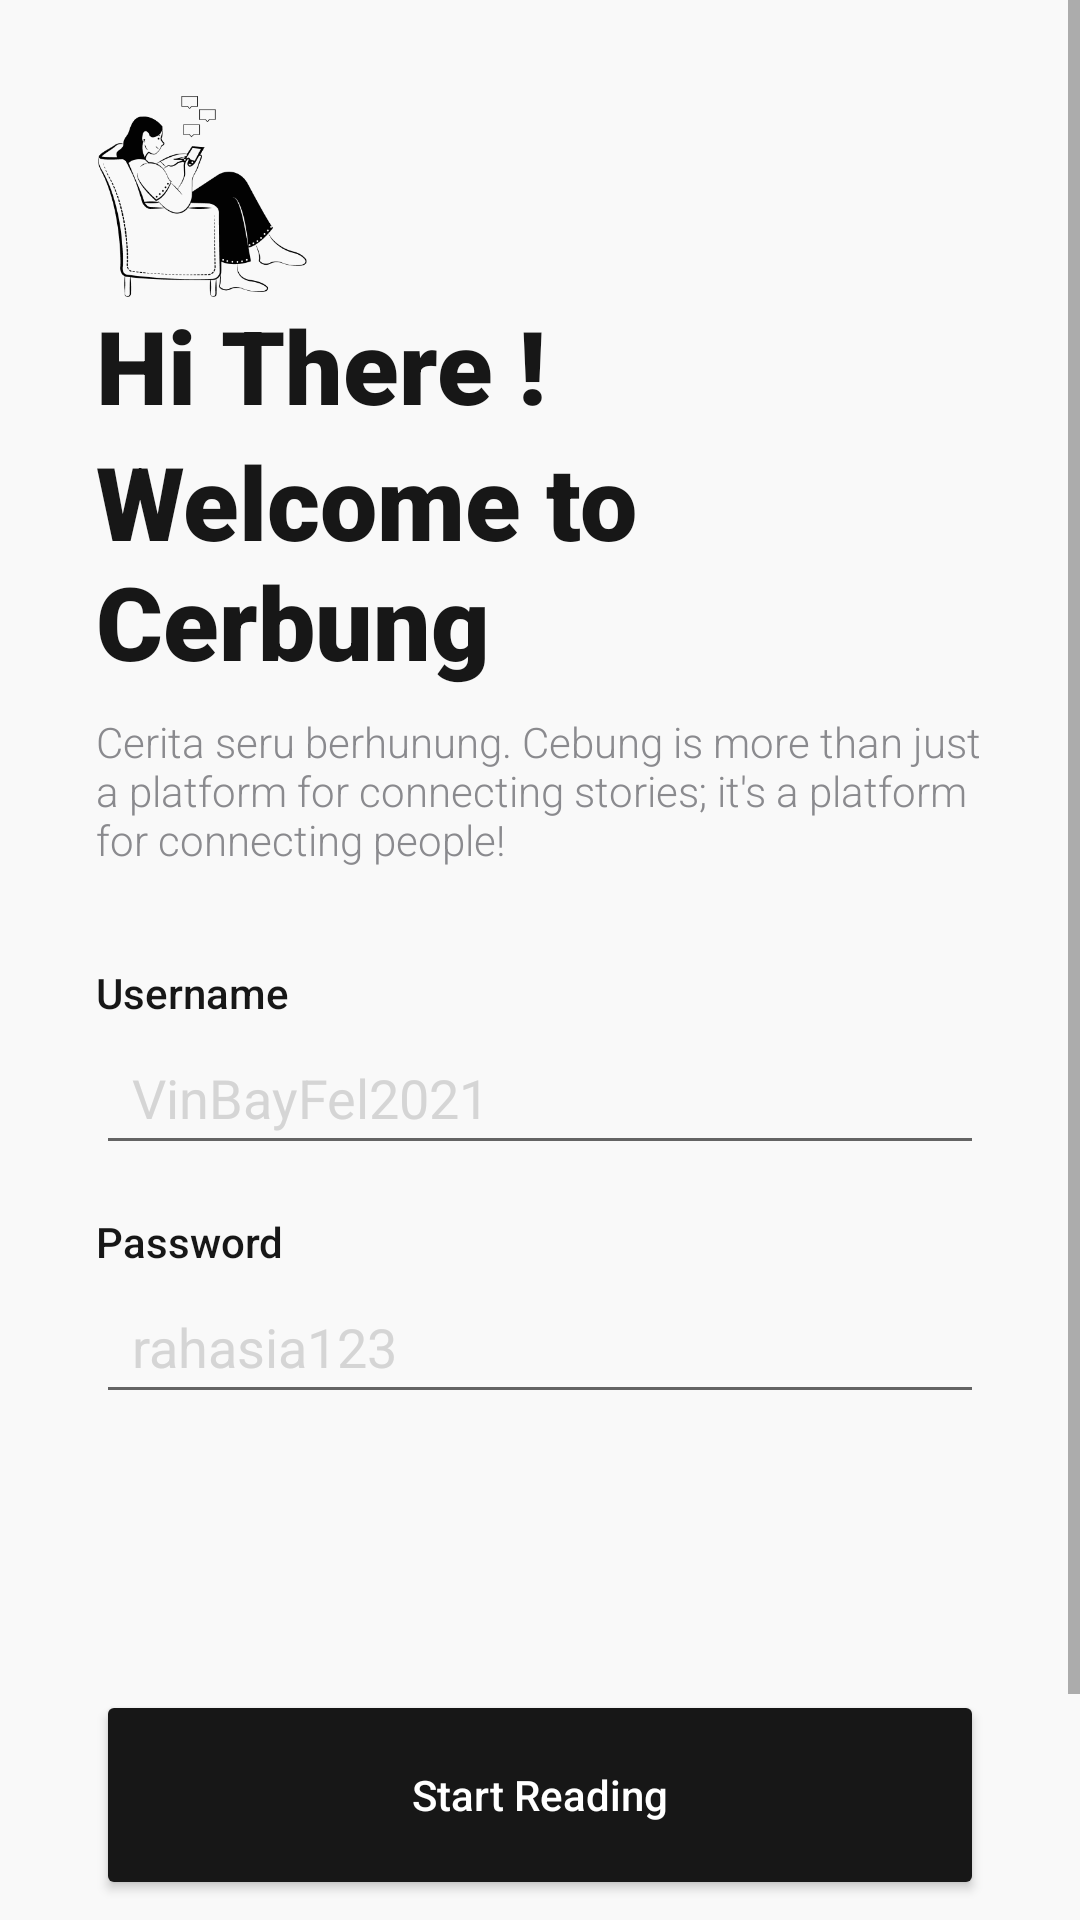

The Android layout XML behind this screen, and the referenced resources:
<!-- AndroidManifest.xml: application theme AppTheme -->
<!-- res/layout/activity_login_page.xml -->
<?xml version="1.0" encoding="utf-8"?>
<androidx.constraintlayout.widget.ConstraintLayout xmlns:android="http://schemas.android.com/apk/res/android"
    xmlns:app="http://schemas.android.com/apk/res-auto"
    xmlns:tools="http://schemas.android.com/tools"
    android:layout_width="match_parent"
    android:layout_height="match_parent"
    android:background="#f9f9f9"
    tools:context=".LoginPage">

    <ScrollView
        android:layout_width="0dp"
        android:layout_height="0dp"
        android:fillViewport="true"
        app:layout_constraintBottom_toBottomOf="parent"
        app:layout_constraintEnd_toEndOf="parent"
        app:layout_constraintHorizontal_bias="1.0"
        app:layout_constraintStart_toStartOf="parent"
        app:layout_constraintTop_toTopOf="parent"
        app:layout_constraintVertical_bias="0.0">

        <androidx.constraintlayout.widget.ConstraintLayout
            android:layout_width="match_parent"
            android:layout_height="wrap_content"
            android:background="#f9f9f9">

            <TextView
                android:id="@+id/textView3"
                android:layout_width="0dp"
                android:layout_height="wrap_content"
                android:layout_marginStart="32dp"
                android:fontFamily="sans-serif-black"
                android:text="Hi There !"
                android:textColor="#171717"
                android:textSize="34sp"
                app:layout_constraintStart_toStartOf="parent"
                app:layout_constraintTop_toBottomOf="@+id/imageView5" />

            <TextView
                android:id="@+id/textView8"
                android:layout_width="0dp"
                android:layout_height="wrap_content"
                android:layout_marginStart="32dp"
                android:layout_marginEnd="16dp"
                android:fontFamily="sans-serif-black"
                android:text="Welcome to Cerbung"
                android:textColor="#171717"
                android:textSize="34sp"
                app:layout_constraintEnd_toEndOf="parent"
                app:layout_constraintStart_toStartOf="parent"
                app:layout_constraintTop_toBottomOf="@+id/textView3" />

            <TextView
                android:id="@+id/textView9"
                android:layout_width="0dp"
                android:layout_height="wrap_content"
                android:layout_marginStart="32dp"
                android:layout_marginTop="8dp"
                android:layout_marginEnd="32dp"
                android:fontFamily="sans-serif-light"
                android:text="Cerita seru berhunung. Cebung is more than just a platform for connecting stories; it's a platform for connecting people!"
                android:textColor="#8a8a8e"
                app:layout_constraintEnd_toEndOf="parent"
                app:layout_constraintStart_toStartOf="parent"
                app:layout_constraintTop_toBottomOf="@+id/textView8" />

            <EditText
                android:id="@+id/txtUsernameLogin"
                android:layout_width="0dp"
                android:layout_height="48dp"
                android:layout_marginStart="32dp"
                android:layout_marginEnd="32dp"
                android:ems="10"
                android:focusable="auto"
                android:hint="VinBayFel2021"
                android:inputType="text"
                android:paddingStart="12dp"
                android:textColor="#171717"
                android:textColorHint="#D5D5D5"
                app:layout_constraintEnd_toEndOf="parent"
                app:layout_constraintStart_toStartOf="parent"
                app:layout_constraintTop_toBottomOf="@+id/textView10" />

            <TextView
                android:id="@+id/textView11"
                android:layout_width="wrap_content"
                android:layout_height="wrap_content"
                android:layout_marginStart="32dp"
                android:layout_marginTop="16dp"
                android:fontFamily="sans-serif-medium"
                android:text="Password"
                android:textColor="#171717"
                app:layout_constraintStart_toStartOf="parent"
                app:layout_constraintTop_toBottomOf="@+id/txtUsernameLogin" />

            <EditText
                android:id="@+id/txtPasswordLogin"
                android:layout_width="0dp"
                android:layout_height="48dp"
                android:layout_marginStart="32dp"
                android:layout_marginEnd="32dp"
                android:ems="10"
                android:focusable="auto"
                android:hint="rahasia123"
                android:inputType="textPassword"
                android:paddingStart="12dp"
                android:textColor="#171717"
                android:textColorHint="#d5d5d5"
                app:layout_constraintEnd_toEndOf="parent"
                app:layout_constraintStart_toStartOf="parent"
                app:layout_constraintTop_toBottomOf="@+id/textView11" />

            <TextView
                android:id="@+id/textView10"
                android:layout_width="wrap_content"
                android:layout_height="wrap_content"
                android:layout_marginStart="32dp"
                android:layout_marginTop="32dp"
                android:fontFamily="sans-serif-medium"
                android:text="Username"
                android:textColor="#171717"
                app:layout_constraintStart_toStartOf="parent"
                app:layout_constraintTop_toBottomOf="@+id/textView9" />

            <Button
                android:id="@+id/btnLoginss"
                android:layout_width="0dp"
                android:layout_height="70dp"
                android:layout_marginStart="32dp"
                android:layout_marginTop="92dp"
                android:layout_marginEnd="32dp"
                android:backgroundTint="#171717"
                android:text="Start Reading"
                android:textAllCaps="false"
                android:textColor="#fff"
                app:cornerRadius="10dp"
                app:layout_constraintEnd_toEndOf="parent"
                app:layout_constraintHorizontal_bias="0.0"
                app:layout_constraintStart_toStartOf="parent"
                app:layout_constraintTop_toBottomOf="@+id/txtPasswordLogin" />

            <Button
                android:id="@+id/btnCreateAccount"
                android:layout_width="0dp"
                android:layout_height="70dp"
                android:layout_marginStart="32dp"
                android:layout_marginTop="22dp"
                android:layout_marginEnd="32dp"
                android:backgroundTint="#FFFFFF"
                android:text="Create New Account"
                android:textAllCaps="false"
                android:textColor="#171717"
                app:cornerRadius="10dp"
                app:layout_constraintEnd_toEndOf="parent"
                app:layout_constraintHorizontal_bias="1.0"
                app:layout_constraintStart_toStartOf="parent"
                app:layout_constraintTop_toBottomOf="@+id/btnLoginss" />

            <ImageView
                android:id="@+id/imageView5"
                android:layout_width="71dp"
                android:layout_height="67dp"
                android:layout_marginStart="32dp"
                android:layout_marginTop="32dp"
                app:layout_constraintStart_toStartOf="parent"
                app:layout_constraintTop_toTopOf="parent"
                app:srcCompat="@drawable/chatting" />

        </androidx.constraintlayout.widget.ConstraintLayout>
    </ScrollView>

</androidx.constraintlayout.widget.ConstraintLayout>
<!-- resources referenced by this layout -->
<resources>
  <!-- drawable chatting: png bitmap (drawable, 15291 bytes) -->
</resources>
